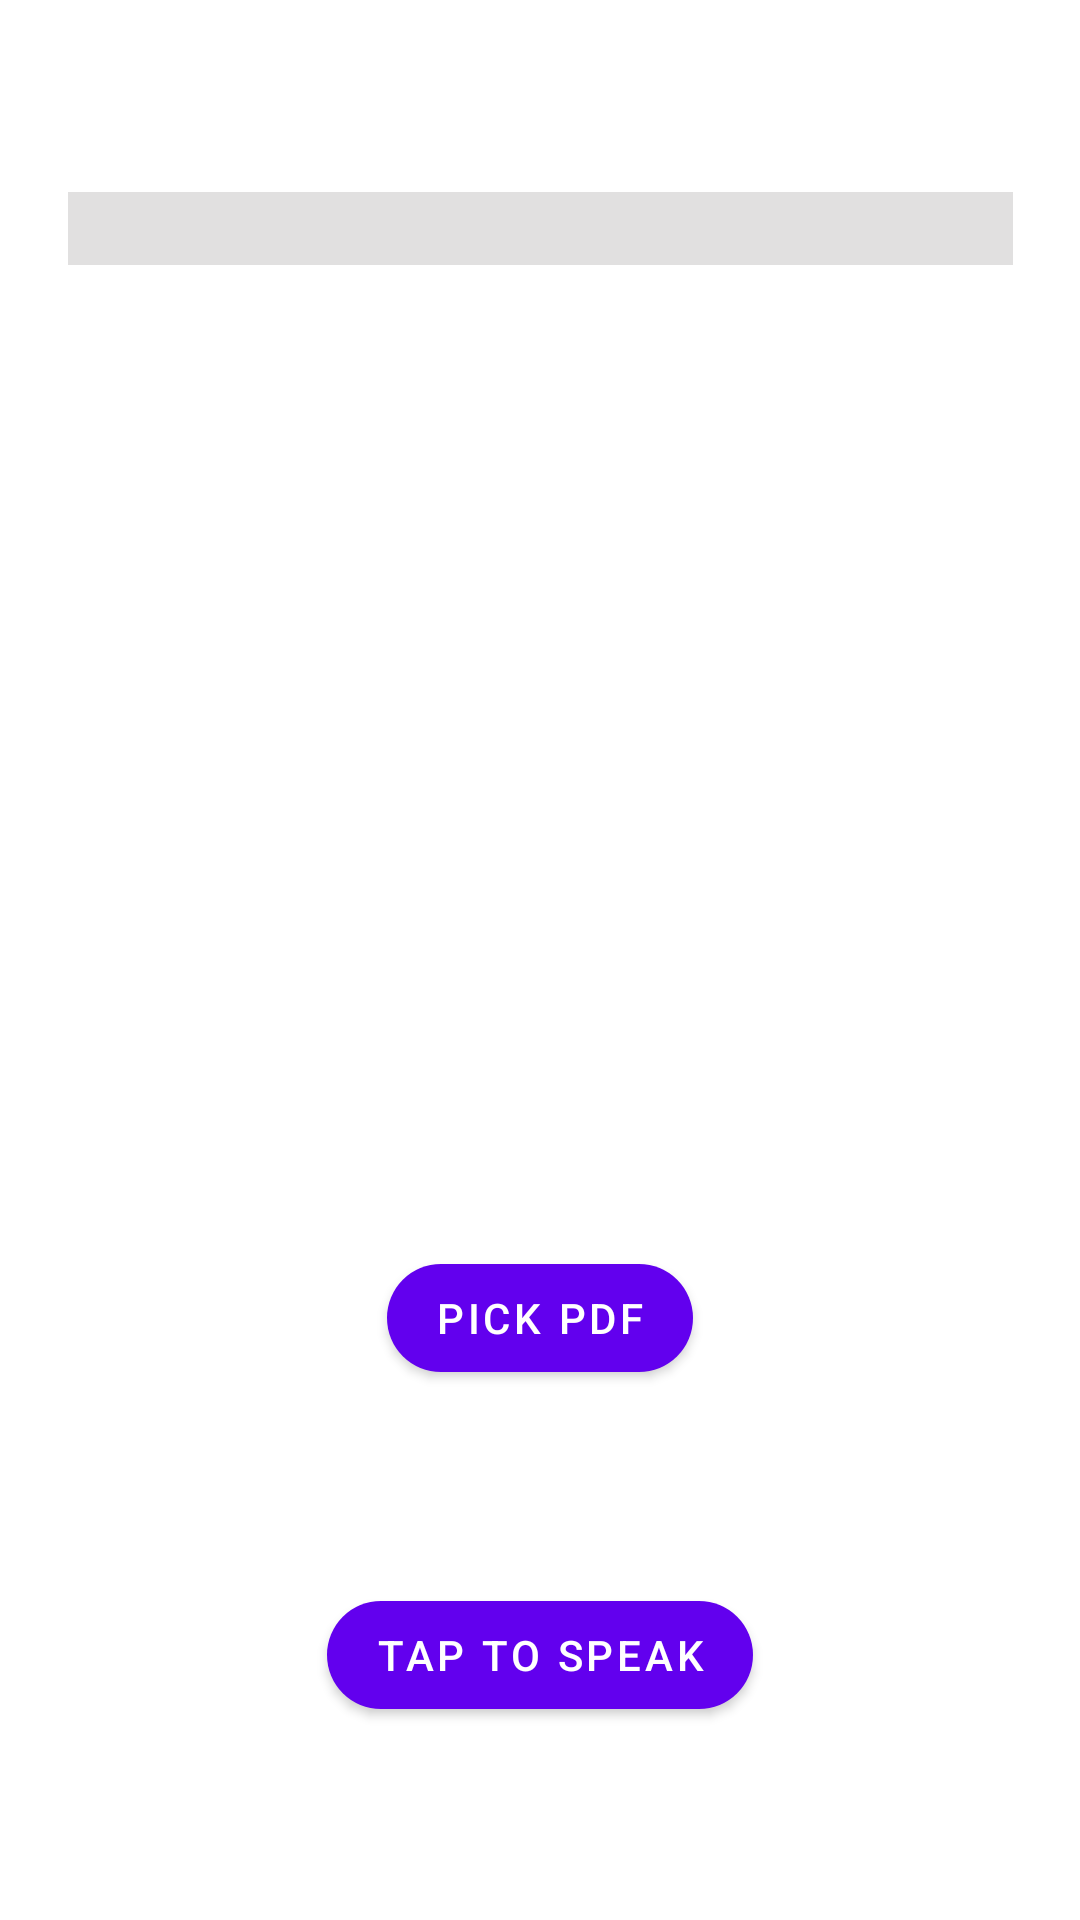

Here is an Android app screen rendered from its layout file. Give the layout XML and the strings, colors and styles it references.
<!-- AndroidManifest.xml: application theme Theme.ReadItLoud -->
<!-- res/layout/activity_open_file_manager.xml -->
<?xml version="1.0" encoding="utf-8"?>
<androidx.constraintlayout.widget.ConstraintLayout xmlns:android="http://schemas.android.com/apk/res/android"
    xmlns:app="http://schemas.android.com/apk/res-auto"
    xmlns:tools="http://schemas.android.com/tools"
    android:layout_width="match_parent"
    android:layout_height="match_parent"
    tools:context=".OpenFileManager">

    <EditText
        android:id="@+id/content"
        android:maxLines="10"
        android:ems="15"
        android:background="#E1E0E0"
        android:textColor="@color/black"
        android:layout_marginTop="64dp"
        android:layout_width="wrap_content"
        android:layout_height="wrap_content"
        app:layout_constraintStart_toStartOf="parent"
        app:layout_constraintEnd_toEndOf="parent"
        app:layout_constraintTop_toTopOf="parent"/>

    <com.google.android.material.button.MaterialButton
        android:id="@+id/button"
        android:layout_width="wrap_content"
        android:layout_height="wrap_content"
        android:text="PICK PDF"
        app:cornerRadius="20dp"
        android:layout_marginTop="150dp"
        app:layout_constraintBottom_toBottomOf="parent"
        app:layout_constraintEnd_toEndOf="parent"
        app:layout_constraintHorizontal_bias="0.5"
        app:layout_constraintStart_toStartOf="parent"
        app:layout_constraintTop_toBottomOf="@+id/content" />

    <com.google.android.material.button.MaterialButton
        android:id="@+id/speakButton"
        android:layout_width="wrap_content"
        android:layout_height="wrap_content"
        android:text="TAP TO SPEAK"
        app:cornerRadius="20dp"
        app:layout_constraintBottom_toBottomOf="parent"
        app:layout_constraintEnd_toEndOf="parent"
        app:layout_constraintHorizontal_bias="0.5"
        app:layout_constraintStart_toStartOf="parent"
        app:layout_constraintTop_toBottomOf="@+id/button" />
</androidx.constraintlayout.widget.ConstraintLayout>
<!-- resources referenced by this layout -->
<resources>
  <style name="Theme.ReadItLoud" parent="Theme.MaterialComponents.DayNight.NoActionBar">
          
          <item name="colorPrimary">@color/purple_500</item>
          <item name="colorPrimaryVariant">@color/purple_700</item>
          <item name="colorOnPrimary">@color/white</item>
          
          <item name="colorSecondary">@color/teal_200</item>
          <item name="colorSecondaryVariant">@color/teal_700</item>
          <item name="colorOnSecondary">@color/black</item>
          
          <item name="android:statusBarColor" tools:targetApi="l">?attr/colorPrimaryVariant</item>
          
      </style>
  <!-- not gathered from this repository: default colours our renderer supplied (Android Studio template values) -->
  <color name="purple_500">#FF6200EE</color>
  <color name="purple_700">#FF3700B3</color>
  <color name="teal_200">#FF03DAC5</color>
  <color name="teal_700">#FF018786</color>
  <color name="black">#FF000000</color>
  <color name="white">#FFFFFFFF</color>
</resources>
